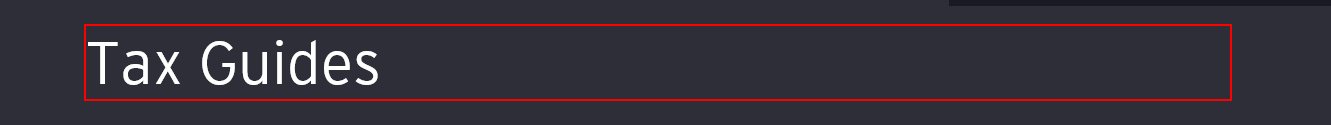
Task: Robotic Enterprise Framework
Workflow: EYCorporateTaxController

Step 1: find the heading in window 'Tax Guides | EY - Global'

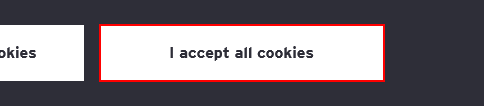
Step 2 [try]: find the button 'I accept all cookies'

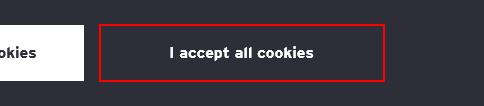
Step 3 [then]: click on the button 'I accept all cookies'

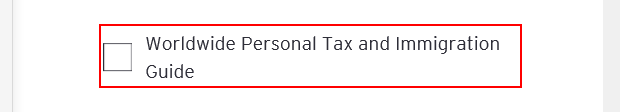
Step 4 [try]: click on the label 'Worldwide Personal Tax and Immigration Guide'

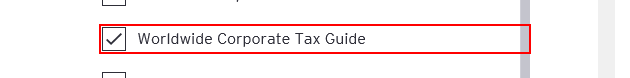
Step 5: click on the label 'Worldwide Corporate Tax Guide'

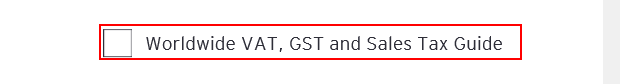
Step 6: click on the label 'Worldwide VAT, GST and Sales Tax Guide'

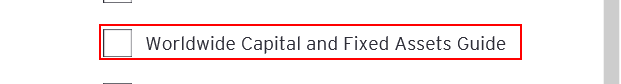
Step 7: click on the label 'Worldwide Capital and Fixed Assets Guide'

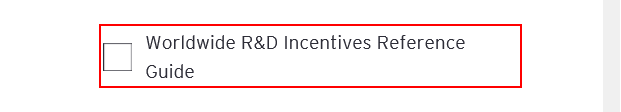
Step 8: click on the label 'Worldwide RD Incentives Reference Guide' in window 'Tax Guides | EY - Global'

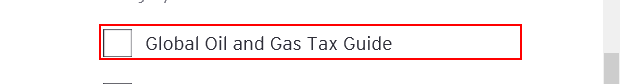
Step 9: click on the label 'Global Oil and Gas Tax Guide'

Step 10 [try]: click on the label 'Worldwide Corporate Tax Guide' (same screen as step 5)

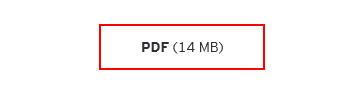
Step 11 [try]: click on the link 'Download'
